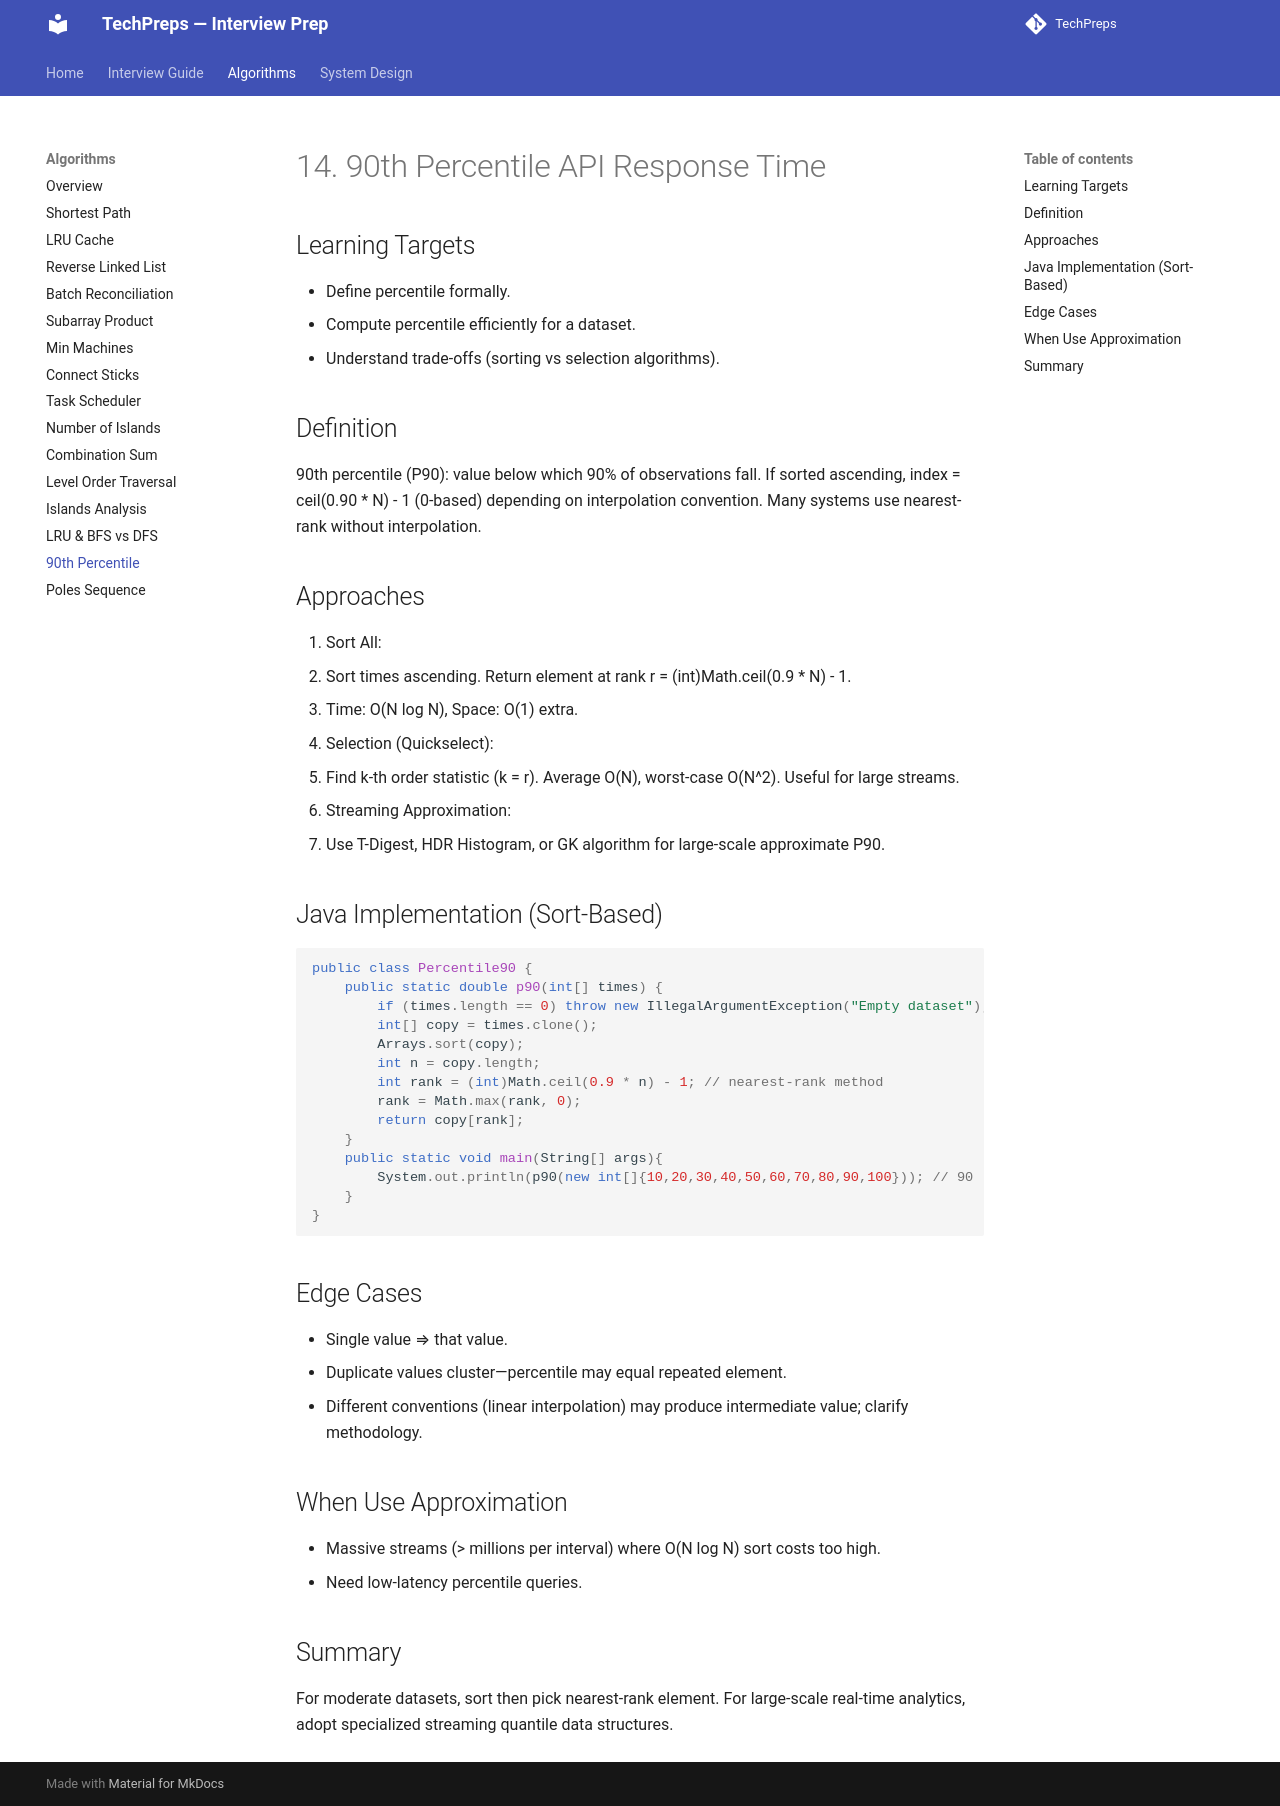

repository: nitinkc/TechPreps · page: algo/14_ninetieth_percentile_api_response/index.html · generator: mkdocs

Note: This file is the full write-up for the 90th Percentile API response time topic; see `answers/coding_questions.md` for the consolidated index.

# 14. 90th Percentile API Response Time

## Learning Targets
- Define percentile formally.
- Compute percentile efficiently for a dataset.
- Understand trade-offs (sorting vs selection algorithms).

## Definition
90th percentile (P90): value below which 90% of observations fall. If sorted ascending, index = ceil(0.90 * N) - 1 (0-based) depending on interpolation convention. Many systems use nearest-rank without interpolation.

## Approaches
1. Sort All:
   - Sort times ascending. Return element at rank r = (int)Math.ceil(0.9 * N) - 1.
   - Time: O(N log N), Space: O(1) extra.
2. Selection (Quickselect):
   - Find k-th order statistic (k = r). Average O(N), worst-case O(N^2). Useful for large streams.
3. Streaming Approximation:
   - Use T-Digest, HDR Histogram, or GK algorithm for large-scale approximate P90.

## Java Implementation (Sort-Based)
```java
public class Percentile90 {
    public static double p90(int[] times) {
        if (times.length == 0) throw new IllegalArgumentException("Empty dataset");
        int[] copy = times.clone();
        Arrays.sort(copy);
        int n = copy.length;
        int rank = (int)Math.ceil(0.9 * n) - 1; // nearest-rank method
        rank = Math.max(rank, 0);
        return copy[rank];
    }
    public static void main(String[] args){
        System.out.println(p90(new int[]{10,20,30,40,50,60,70,80,90,100})); // 90
    }
}
```

## Edge Cases
- Single value ⇒ that value.
- Duplicate values cluster—percentile may equal repeated element.
- Different conventions (linear interpolation) may produce intermediate value; clarify methodology.

## When Use Approximation
- Massive streams (> millions per interval) where O(N log N) sort costs too high.
- Need low-latency percentile queries.

## Summary
For moderate datasets, sort then pick nearest-rank element. For large-scale real-time analytics, adopt specialized streaming quantile data structures.
